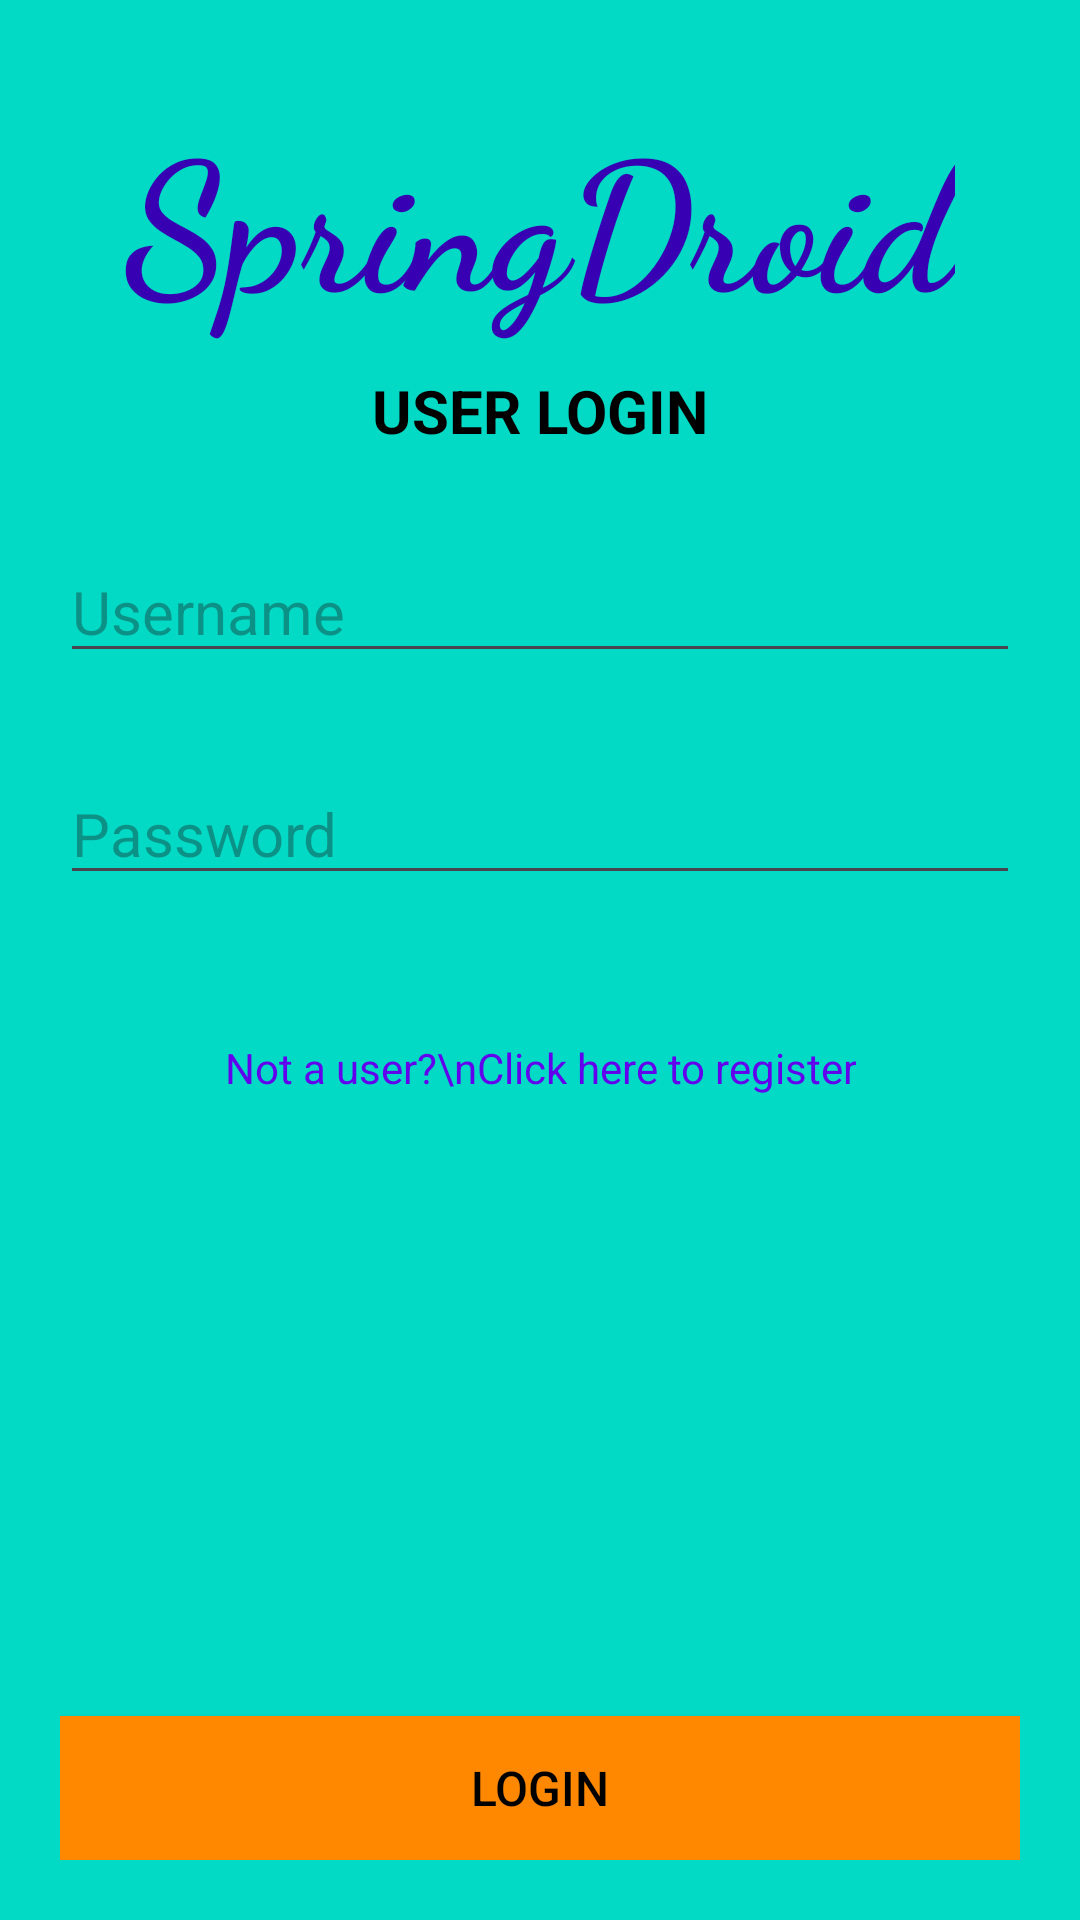

Reconstruct the res/layout file that produces this screen, plus the resources it refers to.
<!-- AndroidManifest.xml: application theme Theme.AndroidSpring -->
<!-- res/layout/activity_login.xml -->
<?xml version="1.0" encoding="utf-8"?>
<androidx.constraintlayout.widget.ConstraintLayout xmlns:android="http://schemas.android.com/apk/res/android"
    xmlns:app="http://schemas.android.com/apk/res-auto"
    xmlns:tools="http://schemas.android.com/tools"
    android:layout_width="match_parent"
    android:layout_height="match_parent"
    android:padding="20dp"
    android:background="@color/colorAccent"
    tools:context=".LoginActivity">

    <TextView
        android:id="@+id/tvTitle"
        android:layout_width="wrap_content"
        android:layout_height="wrap_content"
        android:fontFamily="cursive"
        android:padding="10dp"
        android:text="SpringDroid"
        android:textColor="@color/colorPrimaryDark"
        android:textSize="60sp"
        android:textStyle="bold"
        app:layout_constraintEnd_toEndOf="parent"
        app:layout_constraintStart_toStartOf="parent"
        app:layout_constraintTop_toTopOf="parent" />

    <TextView
        android:id="@+id/tvSubtitle"
        android:layout_width="wrap_content"
        android:layout_height="wrap_content"
        android:text="USER LOGIN"
        android:textColor="#000"
        android:textSize="20sp"
        android:textStyle="bold"
        app:layout_constraintEnd_toEndOf="parent"
        app:layout_constraintHorizontal_bias="0.5"
        app:layout_constraintStart_toStartOf="parent"
        app:layout_constraintTop_toBottomOf="@+id/tvTitle" />

    <EditText
        android:id="@+id/etRUserName"
        android:layout_width="match_parent"
        android:layout_height="wrap_content"
        android:layout_marginTop="30dp"
        android:ems="10"
        android:hint="Username"
        android:inputType="text"
        android:textSize="20sp"
        app:layout_constraintEnd_toEndOf="parent"
        app:layout_constraintHorizontal_bias="0.5"
        app:layout_constraintStart_toStartOf="parent"
        app:layout_constraintTop_toBottomOf="@+id/tvSubtitle" />

    <EditText
        android:id="@+id/etRPassword"
        android:layout_width="match_parent"
        android:layout_height="wrap_content"
        android:layout_marginTop="30dp"
        android:ems="10"
        android:hint="Password"
        android:inputType="textPassword"
        android:textSize="20sp"
        app:layout_constraintEnd_toEndOf="parent"
        app:layout_constraintHorizontal_bias="1.0"
        app:layout_constraintStart_toStartOf="parent"
        app:layout_constraintTop_toBottomOf="@+id/etRUserName" />

    <Button
        android:id="@+id/btnRegister"
        android:layout_width="match_parent"
        android:layout_height="wrap_content"
        android:background="@android:color/holo_orange_dark"
        android:text="LOGIN"
        android:textColor="@android:color/background_dark"
        android:textSize="16sp"
        app:layout_constraintBottom_toBottomOf="parent"
        app:layout_constraintEnd_toEndOf="parent"
        app:layout_constraintHorizontal_bias="0.5"
        app:layout_constraintStart_toStartOf="parent" />

    <TextView
        android:id="@+id/tvRegisterLink"
        android:layout_width="wrap_content"
        android:layout_height="wrap_content"
        android:layout_marginTop="48dp"
        android:gravity="center"
        android:text="Not a user?\nClick here to register"
        android:textColor="@color/colorPrimary"
        app:layout_constraintEnd_toEndOf="parent"
        app:layout_constraintHorizontal_bias="0.5"
        app:layout_constraintStart_toStartOf="parent"
        app:layout_constraintTop_toBottomOf="@+id/etRPassword" />


</androidx.constraintlayout.widget.ConstraintLayout>
<!-- resources referenced by this layout -->
<resources>
  <style name="Theme.AndroidSpring" parent="Base.Theme.AndroidSpring" />
  <style name="Base.Theme.AndroidSpring" parent="Theme.Material3.DayNight.NoActionBar">
          
          
      </style>
  <!-- not gathered from this repository: default colours our renderer supplied (Android Studio template values) -->
  <color name="colorPrimary">#FF6200EE</color>
  <color name="colorPrimaryDark">#FF3700B3</color>
  <color name="colorAccent">#FF03DAC5</color>
</resources>
